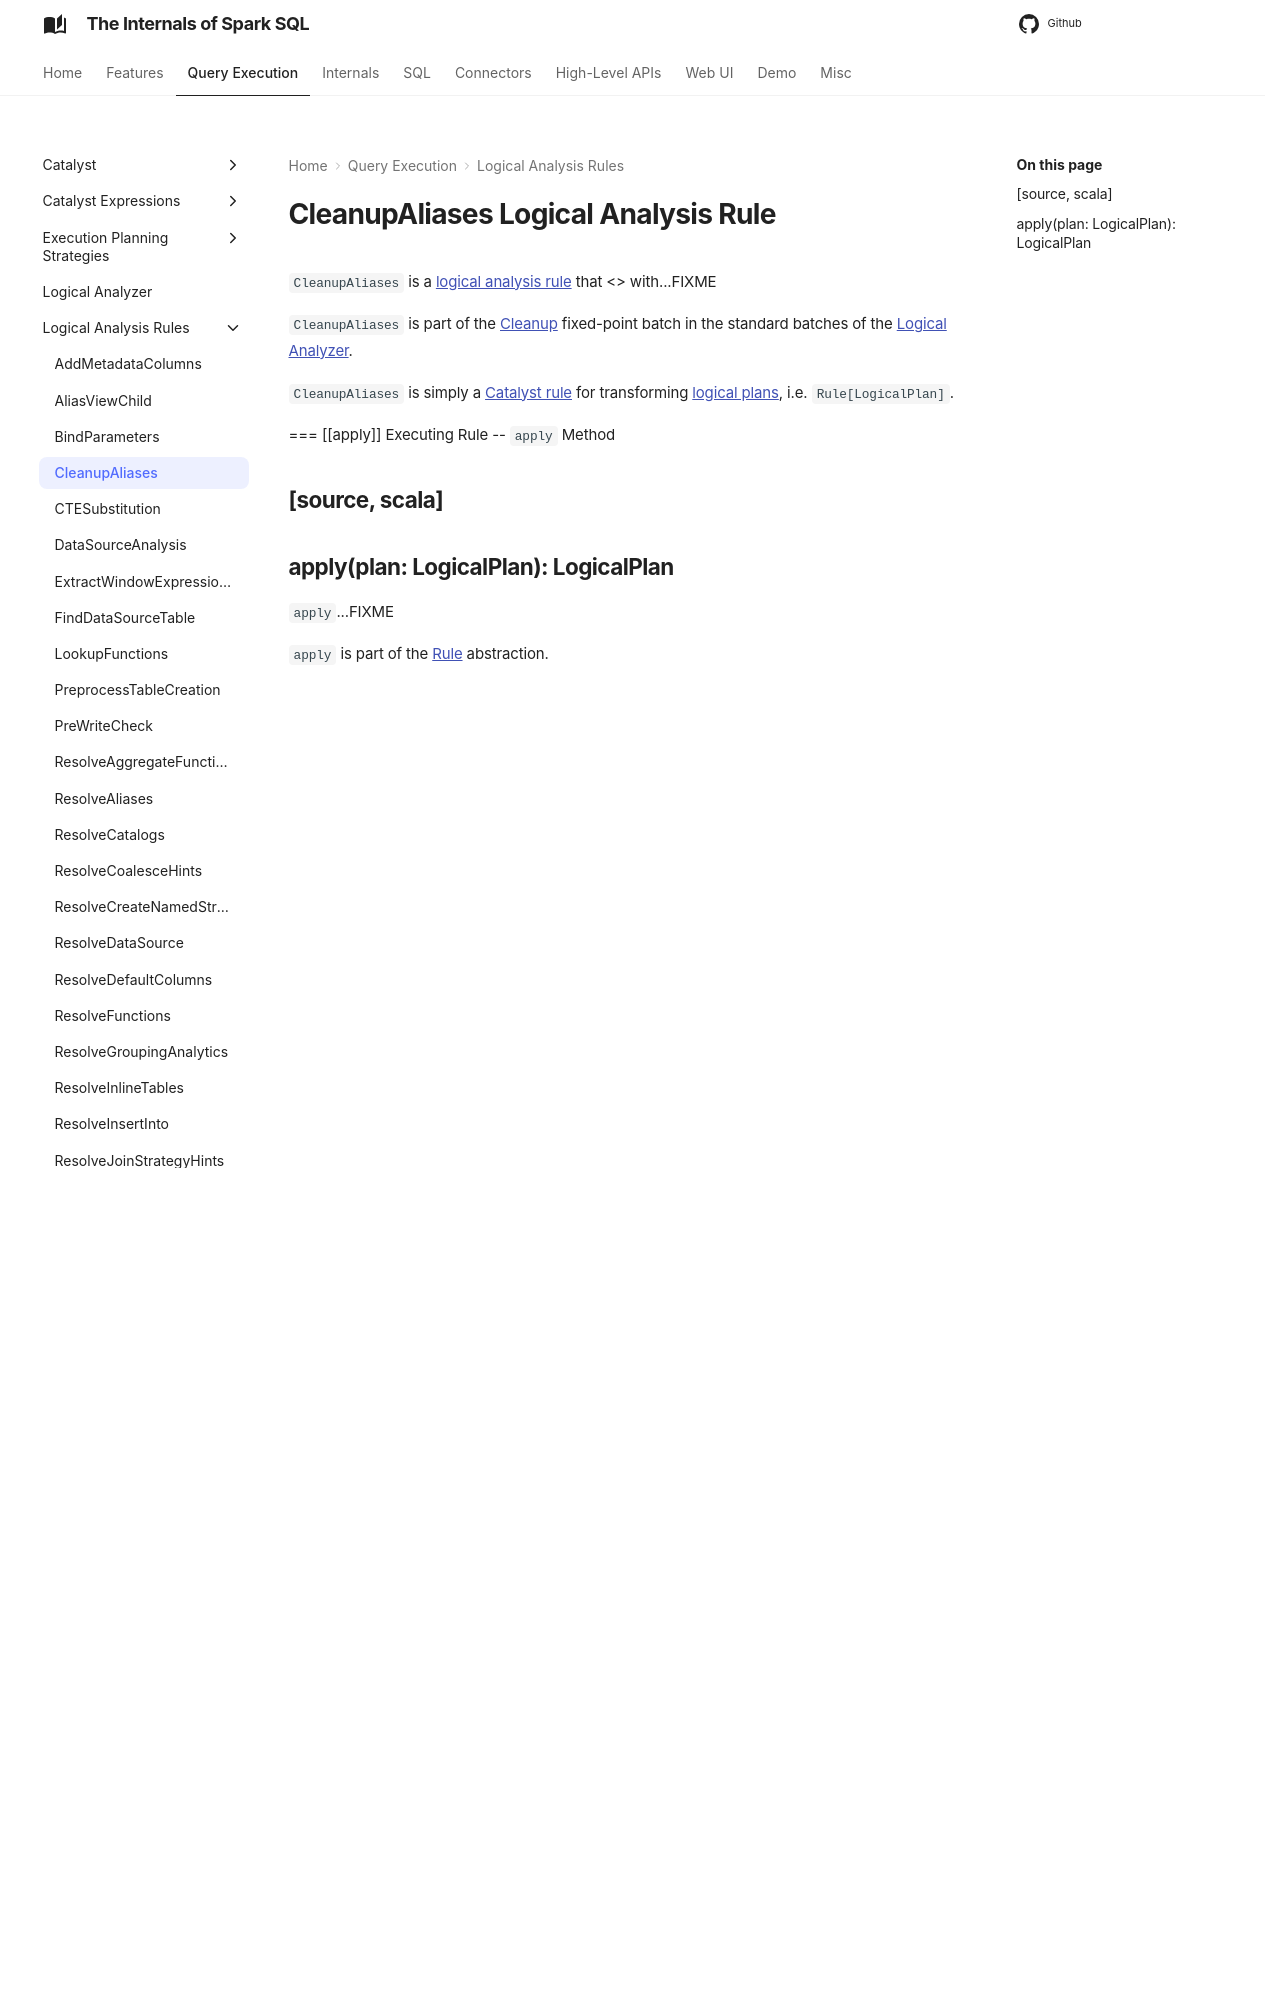

repository: japila-books/spark-sql-internals · page: logical-analysis-rules/CleanupAliases/index.html · generator: mkdocs

---
title: CleanupAliases
---

# CleanupAliases Logical Analysis Rule

`CleanupAliases` is a [logical analysis rule](../Analyzer.md#batches) that <<apply, transforms a logical query plan>> with...FIXME

`CleanupAliases` is part of the [Cleanup](../Analyzer.md#Cleanup) fixed-point batch in the standard batches of the [Logical Analyzer](../Analyzer.md).

`CleanupAliases` is simply a [Catalyst rule](../catalyst/Rule.md) for transforming [logical plans](../logical-operators/LogicalPlan.md), i.e. `Rule[LogicalPlan]`.

=== [[apply]] Executing Rule -- `apply` Method

[source, scala]
----
